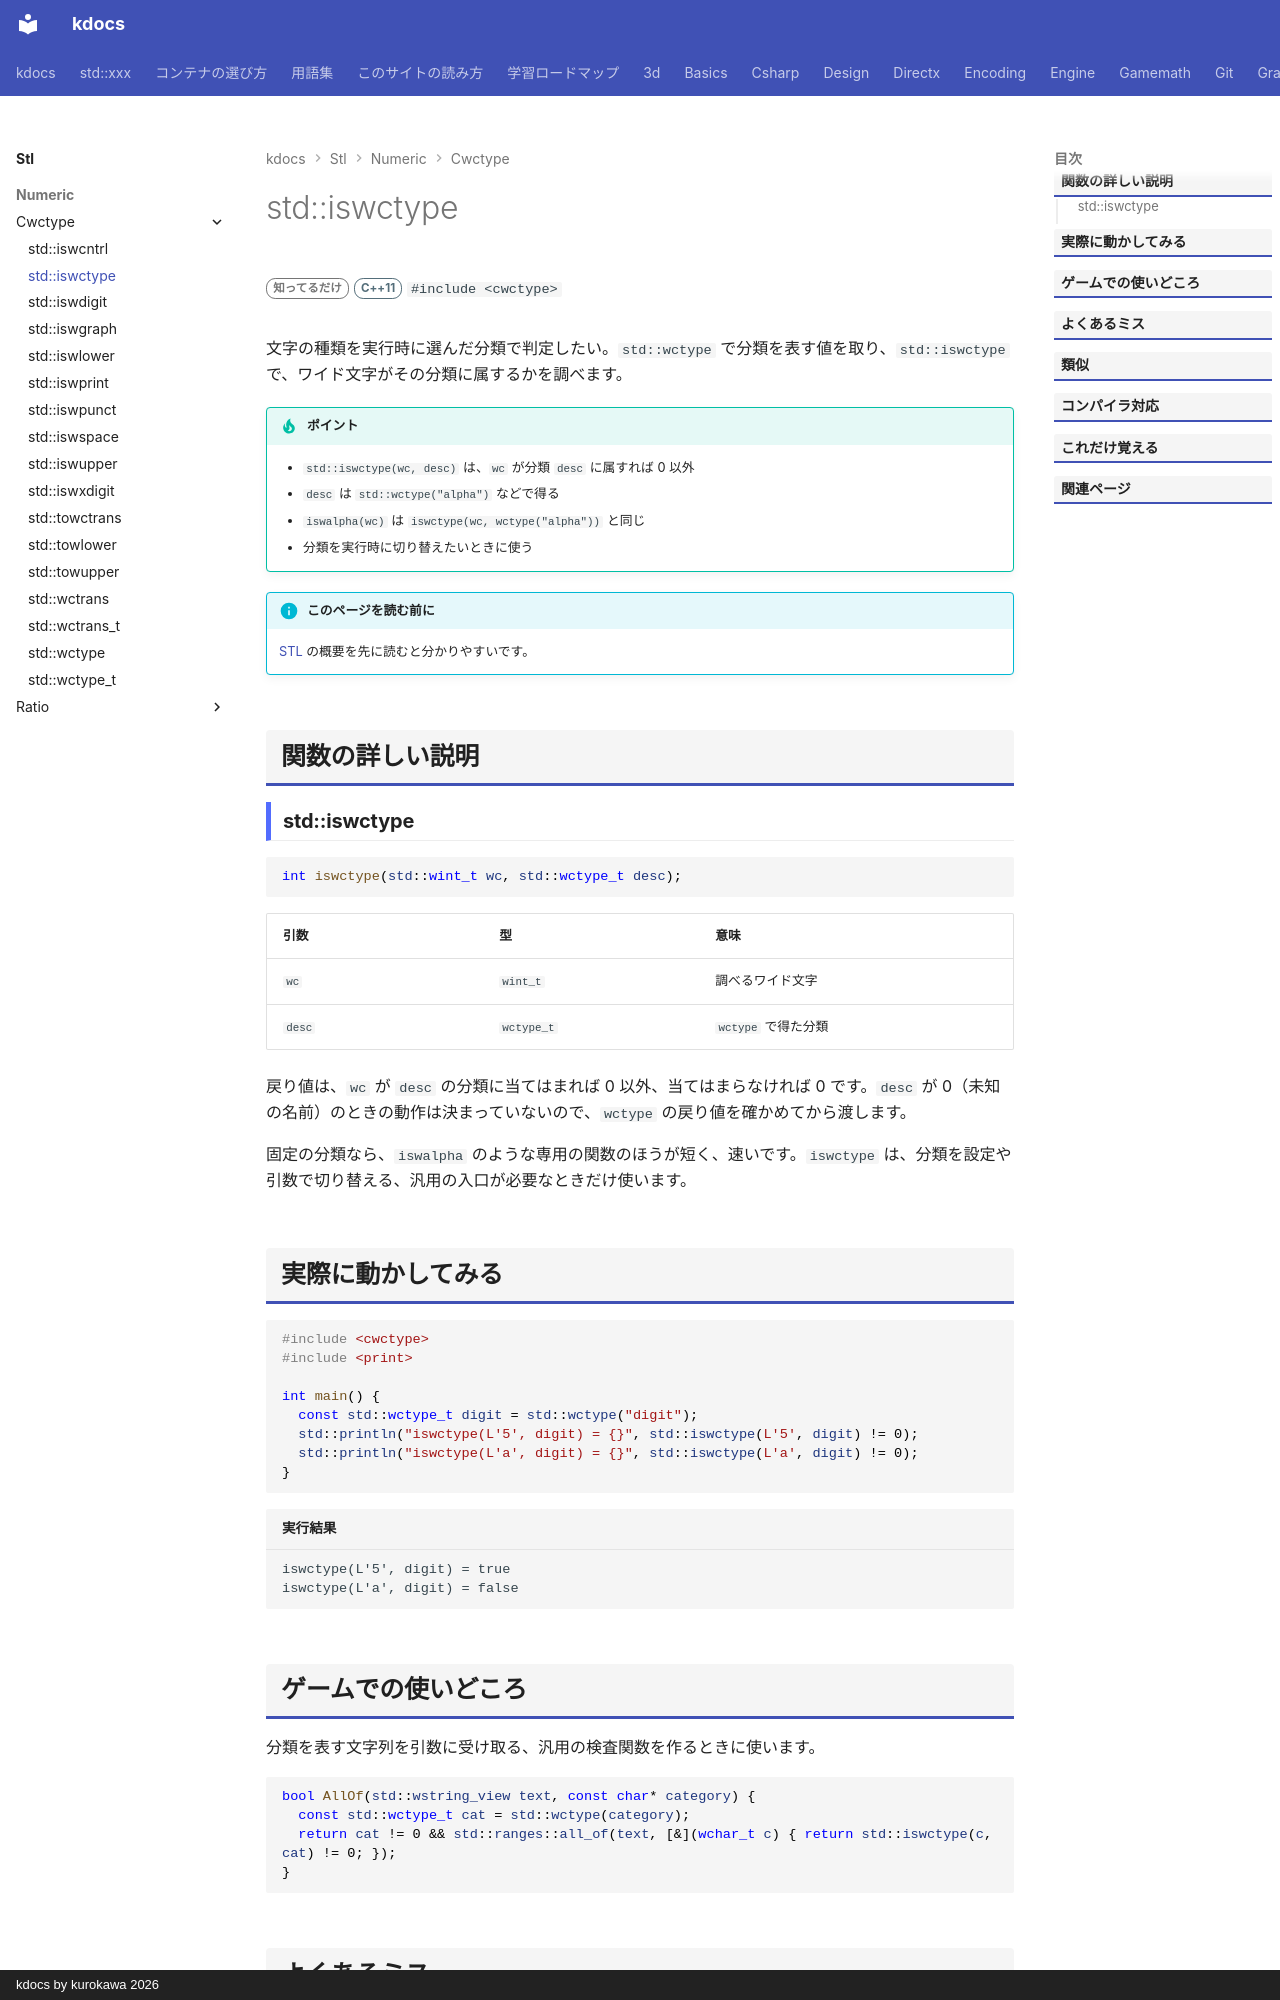

repository: qwzxdf/kdocs · page: stl/numeric/cwctype/iswctype/index.html · generator: mkdocs · copyright: kdocs by kurokawa 2026

---
title: std::iswctype
summary: "ワイド文字が、指定した分類に属するかを調べる。"
order: 900
group: <cwctype> のワイド文字の判定・変換
tags:
  - 数値
---

# std::iswctype

<div class="page-badges" markdown>
<span class="rank rank-rare">知ってるだけ</span>
<span class="ver ver-11">C++11</span>
`#include <cwctype>`
</div>

文字の種類を実行時に選んだ分類で判定したい。`std::wctype` で分類を表す値を取り、`std::iswctype` で、ワイド文字がその分類に属するかを調べます。

!!! tip "ポイント"
    - `std::iswctype(wc, desc)` は、`wc` が分類 `desc` に属すれば 0 以外
    - `desc` は `std::wctype("alpha")` などで得る
    - `iswalpha(wc)` は `iswctype(wc, wctype("alpha"))` と同じ
    - 分類を実行時に切り替えたいときに使う

!!! info "このページを読む前に"
    [STL](../../index.md) の概要を先に読むと分かりやすいです。

## 関数の詳しい説明

### std::iswctype {#iswctype}

```cpp
int iswctype(std::wint_t wc, std::wctype_t desc);
```

| 引数 | 型 | 意味 |
| --- | --- | --- |
| `wc` | `wint_t` | 調べるワイド文字 |
| `desc` | `wctype_t` | `wctype` で得た分類 |

戻り値は、`wc` が `desc` の分類に当てはまれば 0 以外、当てはまらなければ 0 です。`desc` が 0（未知の名前）のときの動作は決まっていないので、`wctype` の戻り値を確かめてから渡します。

固定の分類なら、`iswalpha` のような専用の関数のほうが短く、速いです。`iswctype` は、分類を設定や引数で切り替える、汎用の入口が必要なときだけ使います。

## 実際に動かしてみる

```cpp
#include <cwctype>
#include <print>

int main() {
  const std::wctype_t digit = std::wctype("digit");
  std::println("iswctype(L'5', digit) = {}", std::iswctype(L'5', digit) != 0);
  std::println("iswctype(L'a', digit) = {}", std::iswctype(L'a', digit) != 0);
}
```

```text title="実行結果"
iswctype(L'5', digit) = true
iswctype(L'a', digit) = false
```
